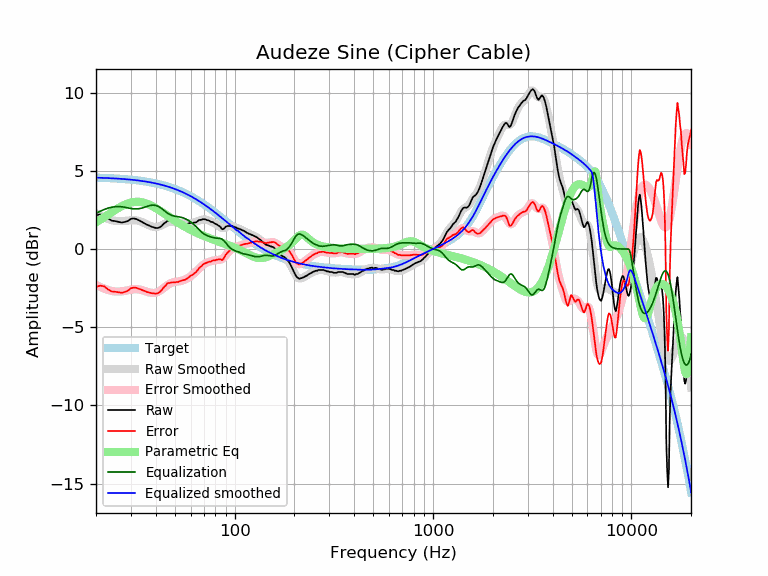

The file beside this chart, header and first rows:
frequency, raw, error, smoothed, error_smoothed, equalization, parametric_eq, equalized_raw, equalized_smoothed, target
20, 2.16, -2.41, 2.29, -2.28, 2.28, 1.71, 4.44, 4.57, 4.57
21, 2.22, -2.34, 2.14, -2.42, 2.42, 1.87, 4.63, 4.56, 4.56
22, 2.17, -2.38, 2.02, -2.53, 2.53, 2.04, 4.70, 4.55, 4.55
23, 1.96, -2.58, 1.92, -2.62, 2.62, 2.20, 4.57, 4.54, 4.54
24, 1.82, -2.71, 1.85, -2.68, 2.68, 2.35, 4.49, 4.53, 4.53
25, 1.79, -2.73, 1.80, -2.71, 2.71, 2.50, 4.50, 4.51, 4.51
26, 1.74, -2.76, 1.78, -2.72, 2.72, 2.63, 4.45, 4.50, 4.50
27, 1.70, -2.79, 1.78, -2.70, 2.70, 2.75, 4.40, 4.49, 4.49
28, 1.74, -2.73, 1.80, -2.67, 2.67, 2.84, 4.41, 4.47, 4.47
29, 1.80, -2.66, 1.82, -2.63, 2.63, 2.92, 4.43, 4.45, 4.45
30, 1.94, -2.50, 1.84, -2.60, 2.60, 2.97, 4.53, 4.44, 4.44
31, 1.96, -2.46, 1.84, -2.57, 2.57, 3.01, 4.53, 4.42, 4.42
32, 1.92, -2.48, 1.83, -2.57, 2.57, 3.02, 4.48, 4.40, 4.40
33, 1.84, -2.54, 1.79, -2.58, 2.58, 3.02, 4.42, 4.38, 4.38
34, 1.75, -2.61, 1.74, -2.62, 2.62, 3.00, 4.36, 4.36, 4.36
35, 1.67, -2.67, 1.67, -2.67, 2.67, 2.96, 4.33, 4.33, 4.33
36, 1.57, -2.74, 1.59, -2.72, 2.72, 2.91, 4.28, 4.31, 4.31
37, 1.51, -2.78, 1.52, -2.77, 2.77, 2.85, 4.27, 4.28, 4.28
38, 1.44, -2.82, 1.46, -2.80, 2.80, 2.78, 4.24, 4.25, 4.25
39, 1.40, -2.83, 1.42, -2.81, 2.81, 2.70, 4.20, 4.23, 4.23
40, 1.35, -2.85, 1.41, -2.79, 2.79, 2.62, 4.13, 4.20, 4.20
41, 1.35, -2.82, 1.43, -2.74, 2.74, 2.54, 4.09, 4.17, 4.17
42, 1.40, -2.74, 1.47, -2.67, 2.67, 2.46, 4.06, 4.14, 4.14
43, 1.50, -2.61, 1.53, -2.58, 2.58, 2.37, 4.07, 4.10, 4.10
44, 1.64, -2.43, 1.59, -2.48, 2.48, 2.29, 4.11, 4.07, 4.07
45, 1.72, -2.32, 1.66, -2.38, 2.38, 2.20, 4.09, 4.03, 4.03
46, 1.83, -2.17, 1.71, -2.29, 2.29, 2.12, 4.12, 4.00, 4.00
47, 1.79, -2.17, 1.74, -2.22, 2.22, 2.04, 4.00, 3.96, 3.96
48, 1.79, -2.13, 1.76, -2.16, 2.16, 1.96, 3.95, 3.92, 3.92
49, 1.75, -2.14, 1.76, -2.13, 2.13, 1.89, 3.87, 3.88, 3.88
50, 1.72, -2.12, 1.74, -2.10, 2.10, 1.81, 3.82, 3.84, 3.84
51, 1.70, -2.10, 1.72, -2.08, 2.08, 1.74, 3.78, 3.80, 3.80
52, 1.66, -2.10, 1.69, -2.07, 2.07, 1.68, 3.72, 3.76, 3.76
53, 1.66, -2.06, 1.66, -2.05, 2.05, 1.61, 3.70, 3.71, 3.71
54, 1.66, -2.01, 1.64, -2.02, 2.02, 1.55, 3.68, 3.67, 3.67
55, 1.64, -1.99, 1.63, -1.99, 1.99, 1.49, 3.63, 3.62, 3.62
56, 1.61, -1.97, 1.62, -1.95, 1.95, 1.43, 3.56, 3.58, 3.58
57, 1.61, -1.92, 1.62, -1.91, 1.91, 1.38, 3.51, 3.53, 3.53
58, 1.62, -1.86, 1.63, -1.85, 1.85, 1.33, 3.47, 3.48, 3.48
59, 1.66, -1.78, 1.64, -1.80, 1.80, 1.28, 3.45, 3.43, 3.43
60, 1.68, -1.71, 1.65, -1.73, 1.73, 1.23, 3.41, 3.38, 3.38
61, 1.67, -1.67, 1.67, -1.66, 1.66, 1.18, 3.33, 3.33, 3.33
62, 1.69, -1.60, 1.69, -1.59, 1.59, 1.14, 3.28, 3.28, 3.28
63, 1.70, -1.54, 1.72, -1.51, 1.51, 1.09, 3.21, 3.23, 3.23
64, 1.72, -1.46, 1.75, -1.43, 1.43, 1.05, 3.14, 3.18, 3.18
65, 1.78, -1.35, 1.79, -1.34, 1.34, 1.01, 3.12, 3.13, 3.13
66, 1.85, -1.23, 1.82, -1.26, 1.26, 0.98, 3.10, 3.07, 3.07
67, 1.87, -1.16, 1.85, -1.17, 1.17, 0.94, 3.04, 3.02, 3.02
68, 1.87, -1.10, 1.87, -1.10, 1.10, 0.90, 2.96, 2.97, 2.97
69, 1.92, -1.00, 1.89, -1.03, 1.03, 0.87, 2.94, 2.92, 2.92
70, 1.91, -0.96, 1.89, -0.97, 0.97, 0.84, 2.88, 2.86, 2.86
71, 1.91, -0.90, 1.89, -0.92, 0.92, 0.81, 2.83, 2.81, 2.81
72, 1.87, -0.89, 1.87, -0.88, 0.88, 0.77, 2.75, 2.75, 2.75
73, 1.85, -0.85, 1.85, -0.85, 0.85, 0.74, 2.69, 2.70, 2.70
74, 1.83, -0.82, 1.83, -0.82, 0.82, 0.72, 2.64, 2.64, 2.64
75, 1.79, -0.80, 1.80, -0.79, 0.79, 0.69, 2.58, 2.59, 2.59
76, 1.74, -0.80, 1.76, -0.77, 0.77, 0.66, 2.51, 2.54, 2.54
77, 1.74, -0.75, 1.73, -0.75, 0.75, 0.63, 2.49, 2.48, 2.48
78, 1.71, -0.72, 1.69, -0.73, 0.73, 0.61, 2.44, 2.43, 2.43
79, 1.65, -0.73, 1.65, -0.72, 0.72, 0.58, 2.37, 2.37, 2.37
... 553 more rows
